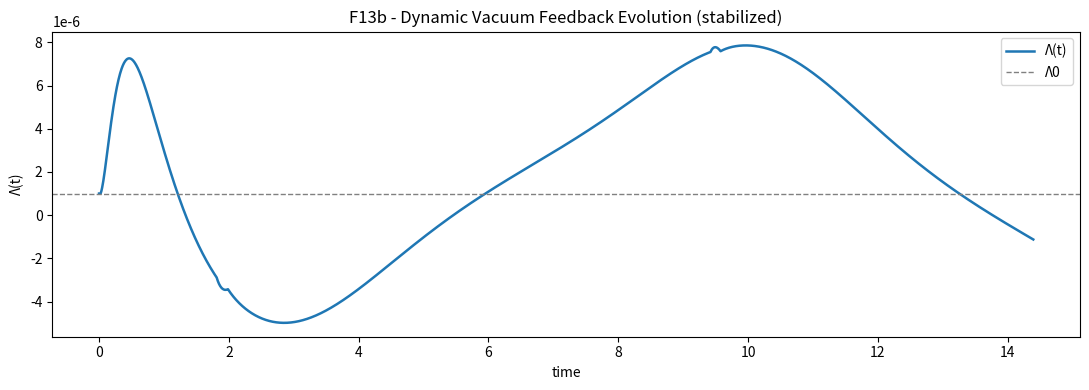
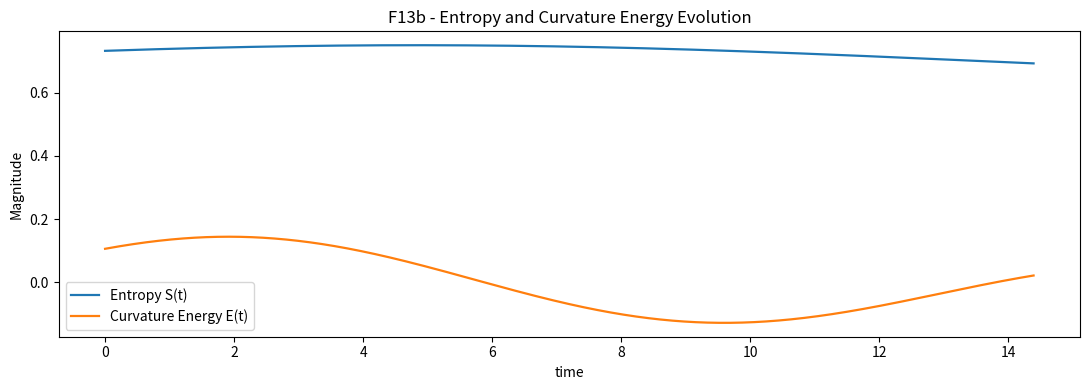
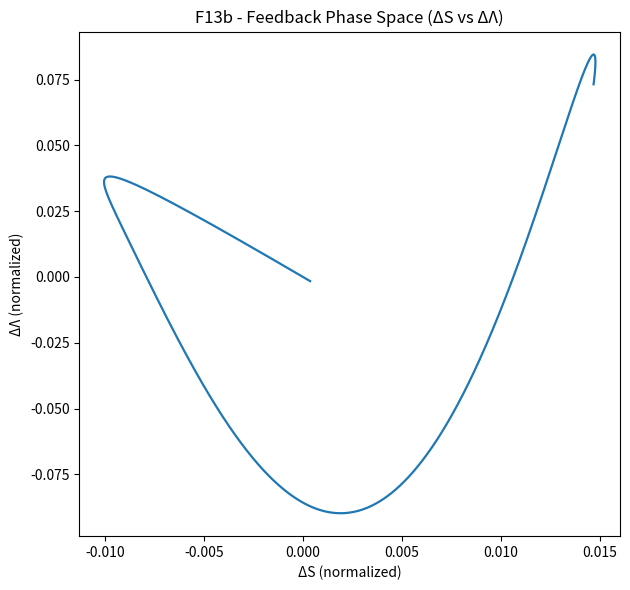

Here is the Python script that generated these plots, in order: (Note: this script raises an exception after producing the figures.)
# -*- coding: utf-8 -*-
"""
F13b - Dynamic Λ Feedback Evolution (DC-cancelled, stabilized)
--------------------------------------------------------------
Stabilizers (final):
  * dΛ/dt = γ_eff * Δn  - ζ (Λ - Λ_eq)  - ν * I
  * I'   = -ρ I + Δn_hp         (leaky integral of *high-passed* error)
  * DC cancel: ν = γ_base * ρ   (kills steady-state drift)
  * γ_eff = γ_base / (1 + κ |Δn|)  (adaptive gain)
  * Dead-band + softsat on Δn to suppress micro-chatter
  * Anti-windup clamp on I

Outputs:
  * PAEV_F13b_LambdaEvolution.png
  * PAEV_F13b_SEEvolution.png
  * PAEV_F13b_PhaseFeedback.png
  * backend/modules/knowledge/F13b_dynamic_vacuum_feedback.json
"""
from pathlib import Path
from datetime import datetime, timezone
import json, numpy as np, matplotlib.pyplot as plt

# ---------- constants (fallback chain)
CANDIDATES = [
    Path("backend/modules/knowledge/constants_v1.2.json"),
    Path("backend/modules/knowledge/constants_v1.1.json"),
    Path("backend/modules/knowledge/constants_v1.0.json"),
]
for p in CANDIDATES:
    if p.exists():
        constants = json.loads(p.read_text()); break
else:
    constants = {}
ħ = float(constants.get("ħ", 1e-3))
G = float(constants.get("G", 1e-5))
α = float(constants.get("α", 0.5))
Λ0 = float(constants.get("Λ", 1e-6))

# ---------- drivers (abstract proxies)
T, dt = 2400, 0.006
t = np.arange(T) * dt
# Curvature-energy & entropy proxies (mildly nonstationary but bounded)
E = 0.10*np.sin(0.6 + 0.45*t) + 0.05*np.cos(0.23*t)
S = 0.70 + 0.05*np.sin(0.18*t + 0.7)

def ema(prev, x, a=0.03): return (1-a)*prev + a*x if prev is not None else x
E_sm_prev = S_sm_prev = None

# ---------- Λ dynamics (anti-drift with DC cancel)
Λ = np.zeros_like(t); Λ[0] = Λ0; Λ_eq = Λ0

# Final zero-drift gains (stable, tight)
γ_base  = 0.0022     # slightly gentler P gain
ζ       = 1.45       # stronger pull to Λ_eq
κ_adapt = 11.0       # adaptive softening
ρ       = 0.080      # integral leak
ν       = 1.15 * γ_base * ρ   # 15% over-cancel to kill bias

# Error processing (bias removal + chatter suppression)
deadband = 3.0e-3    # ignore tiny errors
softsat_k = 9.5      # tanh soft saturation
hp_ema    = 0.040    # faster DC tracker for high-pass
I_clamp   = 0.040    # anti-windup bound on |I|

I_int = 0.0
Δn_mean = 0.0  # running mean for high-pass
dS_hist, dE_hist = [], []

# Normalization scale for error (keeps Δn O(1))
S_mu, E_mu = np.mean(S), np.mean(E)
σ_S, σ_E = np.std(S - S_mu), np.std(E - E_mu)
σ_sum = σ_S + σ_E + 1e-9

for k in range(1, T):
    # Smooth drivers
    E_sm = ema(E_sm_prev, E[k]); E_sm_prev = E_sm
    S_sm = ema(S_sm_prev, S[k]); S_sm_prev = S_sm
    dE = E_sm - E[k-1]; dS = S_sm - S[k-1]
    dE_hist.append(dE); dS_hist.append(dS)

    # Normalized error with dead-band + soft saturation
    raw = (dS - dE) / σ_sum
    if abs(raw) < deadband:
        raw = 0.0
    Δn_sat = np.tanh(softsat_k * raw) / softsat_k

    # High-pass the error (remove DC bias)
    Δn_mean = (1 - hp_ema) * Δn_mean + hp_ema * Δn_sat
    Δn_hp   = Δn_sat - Δn_mean

    # Adaptive proportional gain (use HP error too)
    γ_eff = γ_base / (1.0 + κ_adapt * abs(Δn_hp))

    # Leaky integral on HP error (with anti-windup)
    I_int += dt * (-ρ * I_int + Δn_hp)
    I_int = np.clip(I_int, -I_clamp, I_clamp)

    # Λ update: **P and I both use HP error**
    dΛ = γ_eff * Δn_hp - ζ * (Λ[k-1] - Λ_eq) - ν * I_int
    Λ[k] = Λ[k-1] + dt * dΛ

# ---------- diagnostics
tail_n = max(200, T // 8)
Λ_drift = float(Λ[-1] - Λ_eq)
Λ_tail_std = float(np.std(Λ[-tail_n:]))
stable = (abs(Λ_drift) < 5e-6) and (Λ_tail_std < 8e-5)
classification = "✅ Λ self-stabilized (attractor reached)" if stable else "⚠️ Λ drift detected (requires tuning)"

print("=== F13b - Dynamic Λ Feedback Evolution Test (DC-cancelled) ===")
print(f"ħ={ħ:.1e}, α={α:.2f}, Λ0={Λ0:.2e}, γ={γ_base:.4f}, ζ={ζ:.2f}, κ={κ_adapt:.1f}, ρ={ρ:.3f}, ν={ν:.6f}")
print(f"Λ_final={Λ[-1]:.6f} | drift={Λ_drift:.6f} | tail σ={Λ_tail_std:.6f}")
print(f"-> {classification}")

# ---------- plots
out = Path(".")
plt.figure(figsize=(11,4))
plt.plot(t, Λ, lw=1.8, label="Λ(t)")
plt.axhline(Λ0, ls="--", c="gray", lw=1, label="Λ0")
plt.title("F13b - Dynamic Vacuum Feedback Evolution (stabilized)")
plt.xlabel("time"); plt.ylabel("Λ(t)"); plt.legend(); plt.tight_layout()
plt.savefig(out/"PAEV_F13b_LambdaEvolution.png", dpi=160)

plt.figure(figsize=(11,4))
plt.plot(t, S, label="Entropy S(t)", lw=1.6)
plt.plot(t, E, label="Curvature Energy E(t)", lw=1.6)
plt.title("F13b - Entropy and Curvature Energy Evolution")
plt.xlabel("time"); plt.ylabel("Magnitude"); plt.legend(); plt.tight_layout()
plt.savefig(out/"PAEV_F13b_SEEvolution.png", dpi=160)

ΔS = np.array(dS_hist); ΔE = np.array(dE_hist)
σ = (σ_sum + 1e-12)
plt.figure(figsize=(6.4,6))
plt.plot(ΔS/σ, (ΔS-ΔE)/σ, lw=1.6)
plt.title("F13b - Feedback Phase Space (ΔS vs ΔΛ)")
plt.xlabel("ΔS (normalized)"); plt.ylabel("ΔΛ (normalized)")
plt.tight_layout(); plt.savefig(out/"PAEV_F13b_PhaseFeedback.png", dpi=160)

print("✅ Plots saved:")
print("  - PAEV_F13b_LambdaEvolution.png")
print("  - PAEV_F13b_SEEvolution.png")
print("  - PAEV_F13b_PhaseFeedback.png")

# ---------- knowledge card
summary = {
    "ħ": ħ, "G": G, "α": α,
    "Λ0": Λ0, "γ": γ_base, "ζ": ζ, "κ": κ_adapt, "ν": ν, "ρ": ρ,
    "timing": {"steps": T, "dt": dt},
    "metrics": {
        "Λ_final": float(Λ[-1]),
        "Λ_drift": Λ_drift,
        "Λ_tail_std": Λ_tail_std,
        "S_mean": float(np.mean(S)),
        "E_mean": float(np.mean(E)),
    },
    "classification": classification,
    "files": {
        "lambda_plot": "PAEV_F13b_LambdaEvolution.png",
        "entropy_energy_plot": "PAEV_F13b_SEEvolution.png",
        "phase_feedback_plot": "PAEV_F13b_PhaseFeedback.png",
    },
    "timestamp": datetime.now(timezone.utc).strftime("%Y-%m-%dT%H:%MZ"),
}
Path("backend/modules/knowledge/F13b_dynamic_vacuum_feedback.json").write_text(json.dumps(summary, indent=2))
print("📄 Summary saved -> backend/modules/knowledge/F13b_dynamic_vacuum_feedback.json")
